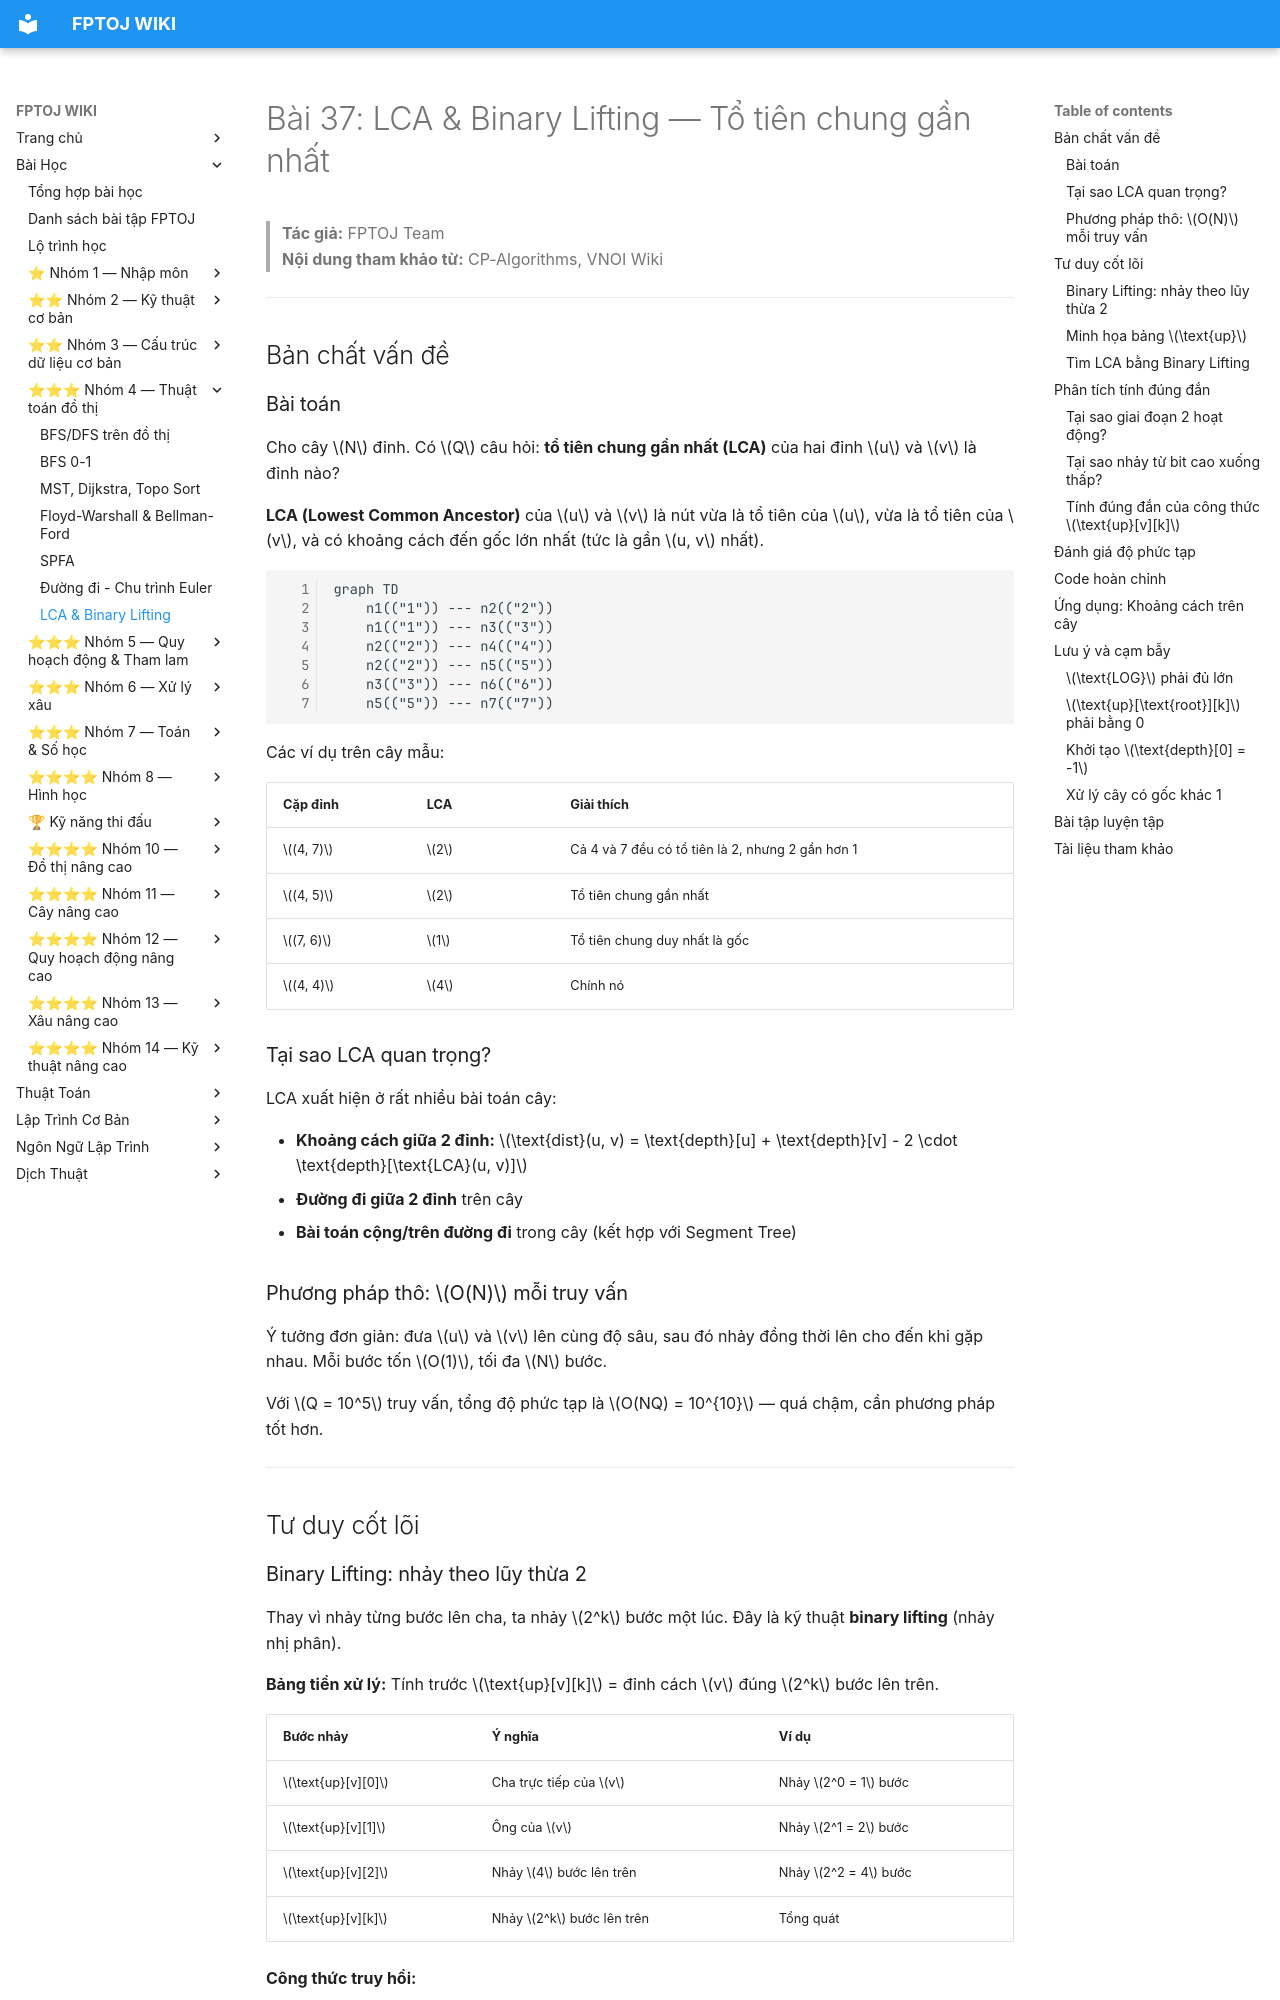

repository: FPTOJ-OJ/fptoj_wiki · page: lessons/lca-binary-lifting/index.html · generator: mkdocs

# Bài 37: LCA & Binary Lifting — Tổ tiên chung gần nhất

> **Tác giả:** FPTOJ Team<br>
> **Nội dung tham khảo từ:** CP-Algorithms, VNOI Wiki

---

## Bản chất vấn đề

### Bài toán

Cho cây $N$ đỉnh. Có $Q$ câu hỏi: **tổ tiên chung gần nhất (LCA)** của hai đỉnh $u$ và $v$ là đỉnh nào?

**LCA (Lowest Common Ancestor)** của $u$ và $v$ là nút vừa là tổ tiên của $u$, vừa là tổ tiên của $v$, và có khoảng cách đến gốc lớn nhất (tức là gần $u, v$ nhất).

```mermaid
graph TD
    n1(("1")) --- n2(("2"))
    n1(("1")) --- n3(("3"))
    n2(("2")) --- n4(("4"))
    n2(("2")) --- n5(("5"))
    n3(("3")) --- n6(("6"))
    n5(("5")) --- n7(("7"))
```

Các ví dụ trên cây mẫu:

| Cặp đỉnh | LCA | Giải thích |
|-----------|-----|------------|
| $(4, 7)$ | $2$ | Cả 4 và 7 đều có tổ tiên là 2, nhưng 2 gần hơn 1 |
| $(4, 5)$ | $2$ | Tổ tiên chung gần nhất |
| $(7, 6)$ | $1$ | Tổ tiên chung duy nhất là gốc |
| $(4, 4)$ | $4$ | Chính nó |

### Tại sao LCA quan trọng?

LCA xuất hiện ở rất nhiều bài toán cây:

- **Khoảng cách giữa 2 đỉnh:** $\text{dist}(u, v) = \text{depth}[u] + \text{depth}[v] - 2 \cdot \text{depth}[\text{LCA}(u, v)]$
- **Đường đi giữa 2 đỉnh** trên cây
- **Bài toán cộng/trên đường đi** trong cây (kết hợp với Segment Tree)

### Phương pháp thô: $O(N)$ mỗi truy vấn

Ý tưởng đơn giản: đưa $u$ và $v$ lên cùng độ sâu, sau đó nhảy đồng thời lên cho đến khi gặp nhau. Mỗi bước tốn $O(1)$, tối đa $N$ bước.

Với $Q = 10^5$ truy vấn, tổng độ phức tạp là $O(NQ) = 10^{10}$ — quá chậm, cần phương pháp tốt hơn.

---

## Tư duy cốt lõi

### Binary Lifting: nhảy theo lũy thừa 2

Thay vì nhảy từng bước lên cha, ta nhảy $2^k$ bước một lúc. Đây là kỹ thuật **binary lifting** (nhảy nhị phân).

**Bảng tiền xử lý:** Tính trước $\text{up}[v][k]$ = đỉnh cách $v$ đúng $2^k$ bước lên trên.

| Bước nhảy | Ý nghĩa | Ví dụ |
|-----------|----------|-------|
| $\text{up}[v][0]$ | Cha trực tiếp của $v$ | Nhảy $2^0 = 1$ bước |
| $\text{up}[v][1]$ | Ông của $v$ | Nhảy $2^1 = 2$ bước |
| $\text{up}[v][2]$ | Nhảy $4$ bước lên trên | Nhảy $2^2 = 4$ bước |
| $\text{up}[v][k]$ | Nhảy $2^k$ bước lên trên | Tổng quát |

**Công thức truy hồi:**

$$\text{up}[v][k] = \text{up}[\text{up}[v][k-1]][k-1]$$

Tức là: nhảy $2^k$ bước = nhảy $2^{k-1}$ bước hai lần liên tiếp.
